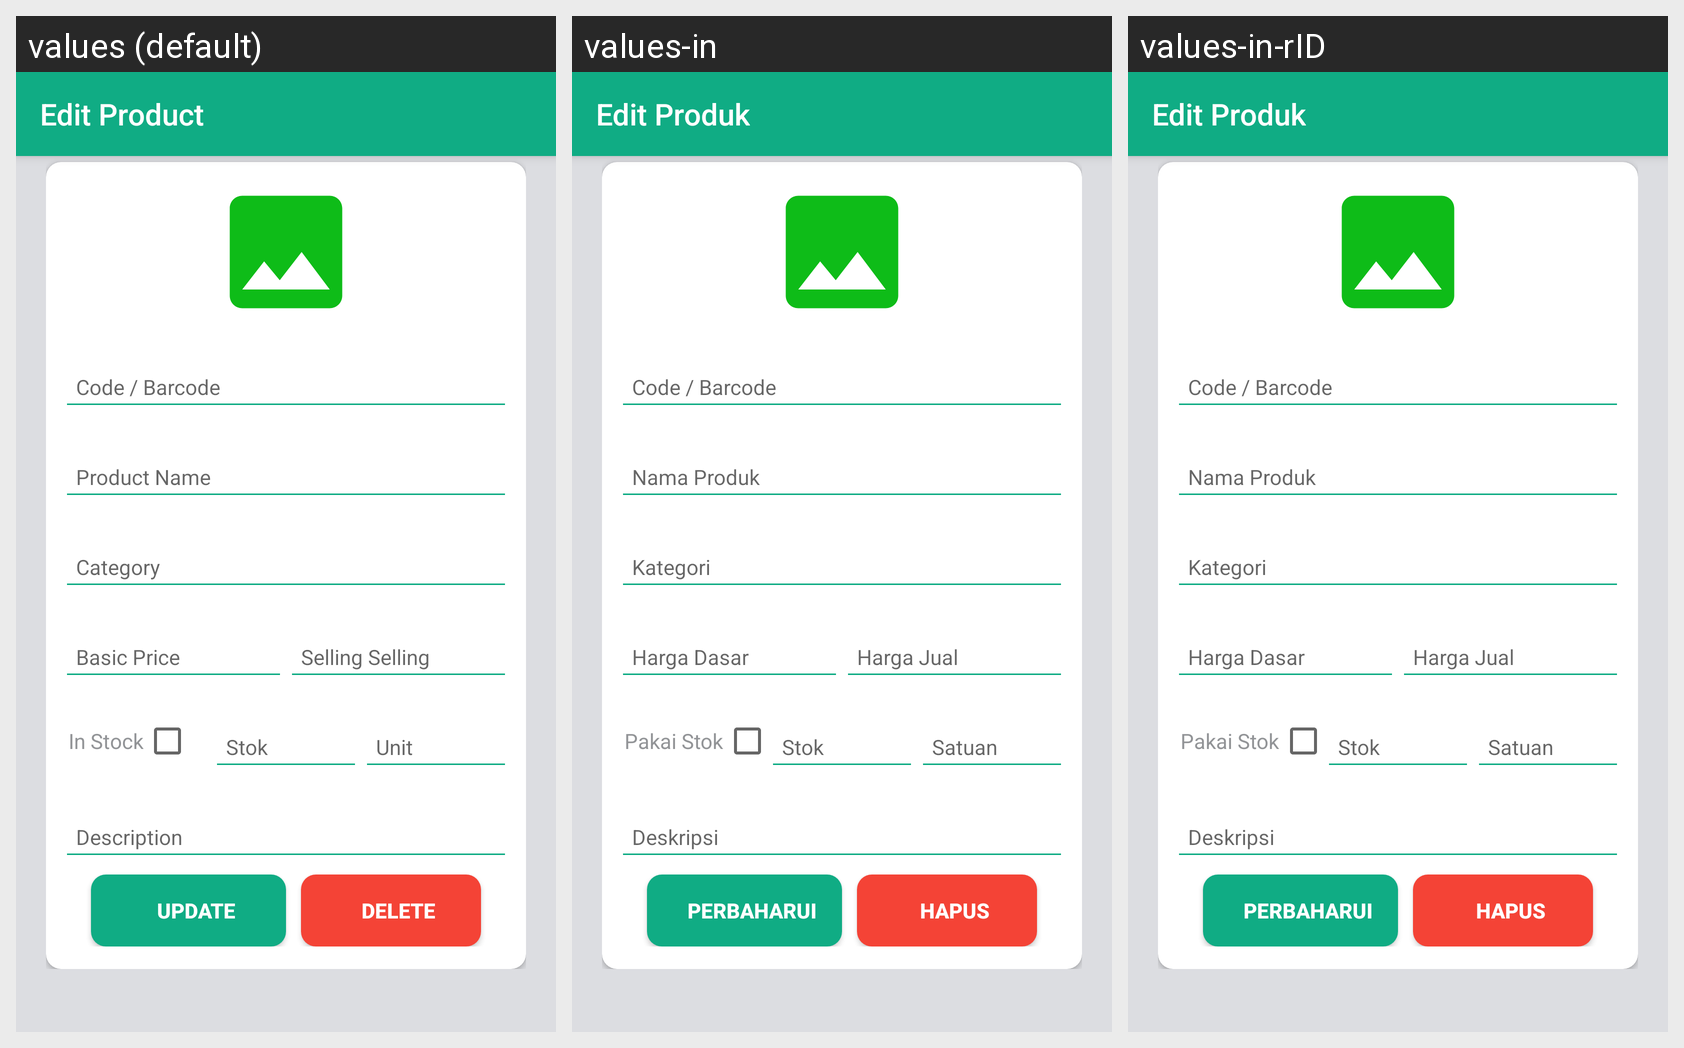

The same Android screen rendered under several of its app's locales, left to right. List the strings drawn on it with the default value and each locale's translation.
Android screen res/layout/activity_edit_produk.xml rendered under 3 locales, left to right: values (default), values-in, values-in-rID. Device: Nexus 5 (rendered at 1080×1920; each locale shown at half size, 540×960, under a caption strip naming it); theme AppTheme.NoActionBar.
Strings drawn on this screen, with the default value and each locale's value (text and hints the layout hard-codes appear in the picture but are not listed):

edit_produk
  values: Edit Product
  values-in: Edit Produk
  values-in-rID: Edit Produk  [from values-in]

product_name
  values: Product Name
  values-in: Nama Produk
  values-in-rID: Nama Produk  [from values-in]

category
  values: Category
  values-in: Kategori
  values-in-rID: Kategori  [from values-in]

product_basic_price
  values: Basic Price
  values-in: Harga Dasar
  values-in-rID: Harga Dasar  [from values-in]

product_selling_price
  values: Selling Selling
  values-in: Harga Jual
  values-in-rID: Harga Jual  [from values-in]

is_stock
  values: In Stock
  values-in: Pakai Stok
  values-in-rID: Pakai Stok  [from values-in]

unit
  values: Unit
  values-in: Satuan
  values-in-rID: Satuan  [from values-in]

description
  values: Description
  values-in: Deskripsi
  values-in-rID: Deskripsi  [from values-in]

update
  values: UPDATE
  values-in: PERBAHARUI
  values-in-rID: PERBAHARUI

delete
  values: DELETE
  values-in: HAPUS
  values-in-rID: HAPUS
